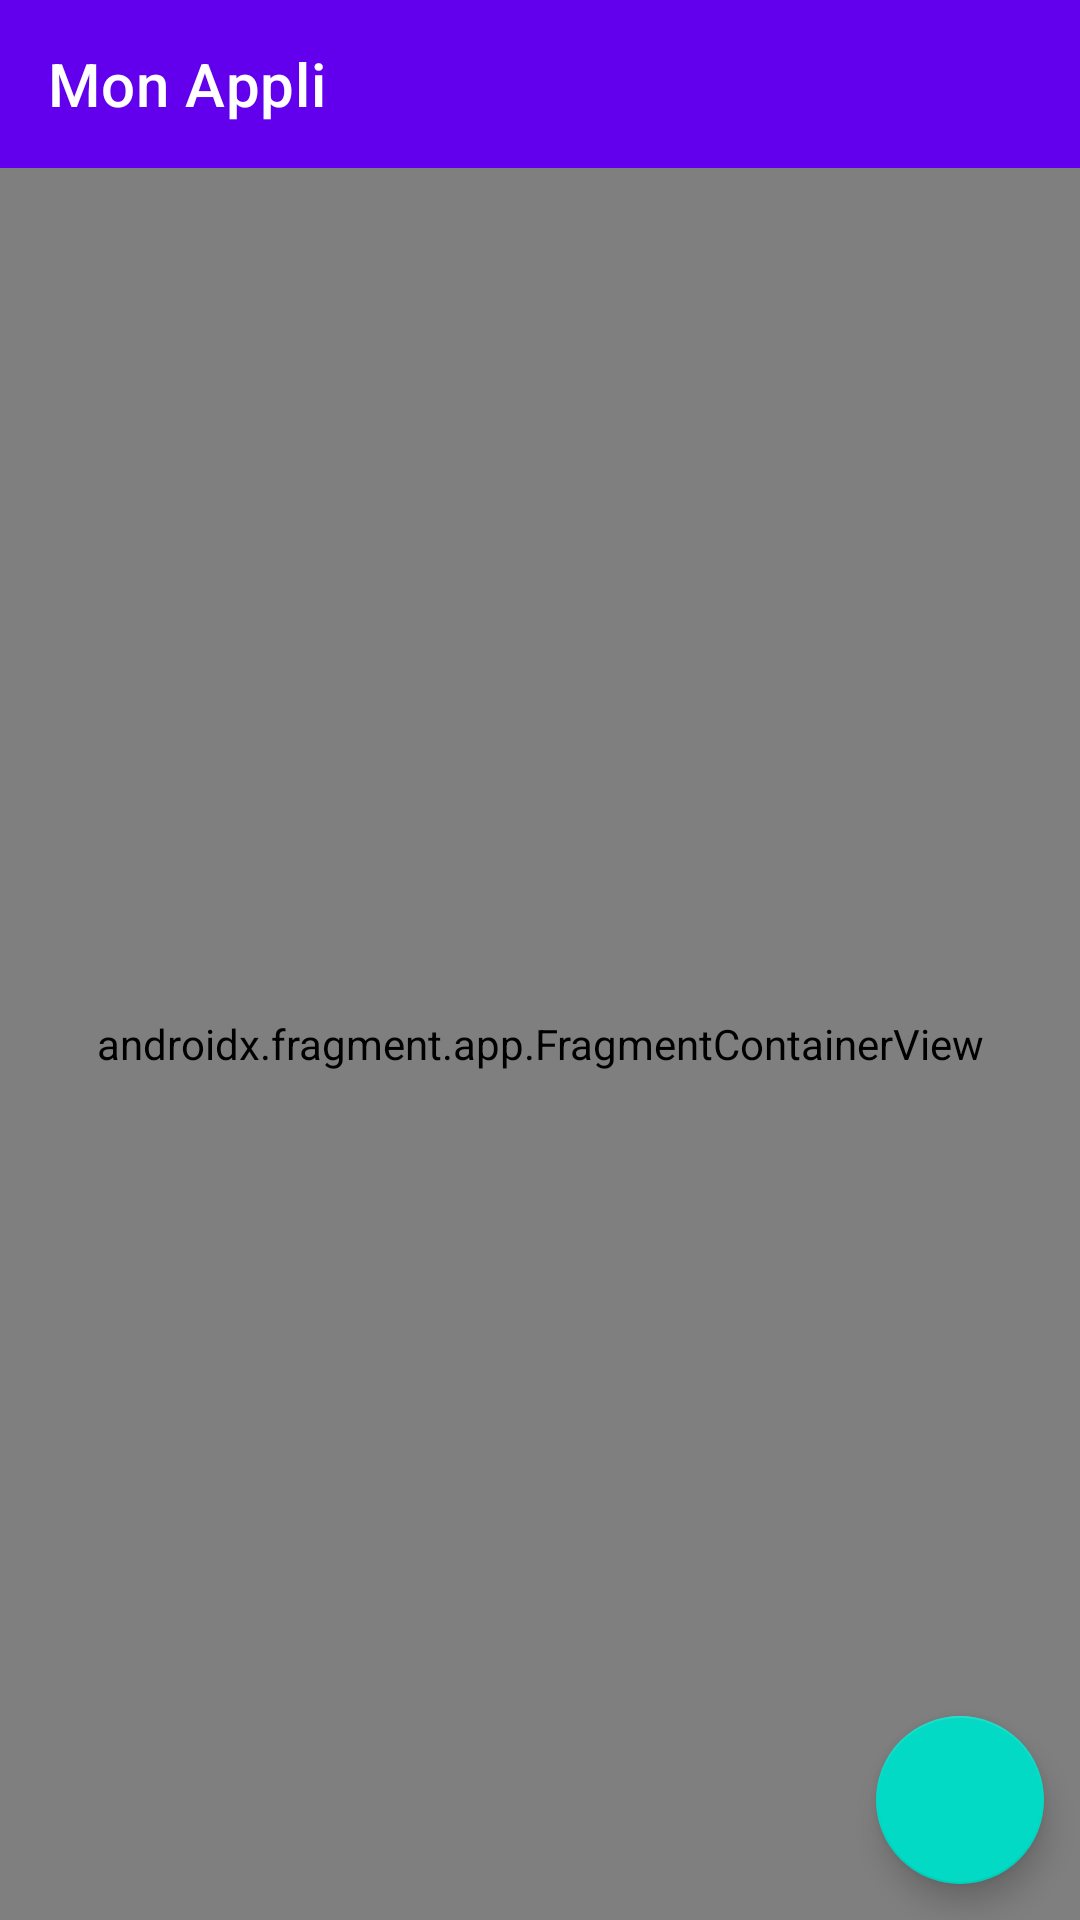

Reconstruct the res/layout file that produces this screen, plus the resources it refers to.
<!-- AndroidManifest.xml: activity theme Theme.AppPlayground.NoActionBar -->
<!-- res/layout/activity_main.xml -->
<?xml version="1.0" encoding="utf-8"?>
<androidx.constraintlayout.widget.ConstraintLayout xmlns:android="http://schemas.android.com/apk/res/android"
    xmlns:app="http://schemas.android.com/apk/res-auto"
    xmlns:tools="http://schemas.android.com/tools"
    android:layout_width="match_parent"
    android:layout_height="match_parent"
    tools:context=".MainActivity">

    <com.google.android.material.appbar.AppBarLayout
        android:id="@+id/appBar"
        android:layout_width="match_parent"
        android:layout_height="wrap_content"
        android:theme="@style/Theme.AppPlayground.AppBarOverlay"
        app:layout_constraintTop_toTopOf="parent">

        <androidx.appcompat.widget.Toolbar
            android:id="@+id/toolbar"
            android:layout_width="match_parent"
            android:layout_height="?attr/actionBarSize"
            android:background="?attr/colorPrimary"
            app:popupTheme="@style/Theme.AppPlayground.PopupOverlay"
            app:title="Mon Appli" />

    </com.google.android.material.appbar.AppBarLayout>


    <androidx.fragment.app.FragmentContainerView
        android:id="@+id/nav_host_fragment_content_main"
        android:name="androidx.navigation.fragment.NavHostFragment"
        android:layout_width="0dp"
        android:layout_height="0dp"
        app:defaultNavHost="true"
        app:layout_constraintBottom_toBottomOf="parent"
        app:layout_constraintLeft_toLeftOf="parent"
        app:layout_constraintRight_toRightOf="parent"
        app:layout_constraintTop_toBottomOf="@id/appBar"
        app:navGraph="@navigation/nav_graph" />

    <com.google.android.material.floatingactionbutton.FloatingActionButton
        android:id="@+id/fab"
        android:layout_width="wrap_content"
        android:layout_height="wrap_content"
        android:layout_margin="12dp"
        android:src="@drawable/ic_add"
        app:layout_constraintBottom_toBottomOf="parent"
        app:layout_constraintRight_toRightOf="parent" />


</androidx.constraintlayout.widget.ConstraintLayout>
<!-- resources referenced by this layout -->
<resources>
  <style name="Theme.AppPlayground.AppBarOverlay" parent="ThemeOverlay.AppCompat.Dark.ActionBar" />
  <style name="Theme.AppPlayground.PopupOverlay" parent="ThemeOverlay.AppCompat.Light" />
  <style name="Theme.AppPlayground.NoActionBar">
          <item name="windowActionBar">false</item>
          <item name="windowNoTitle">true</item>
      </style>
</resources>
